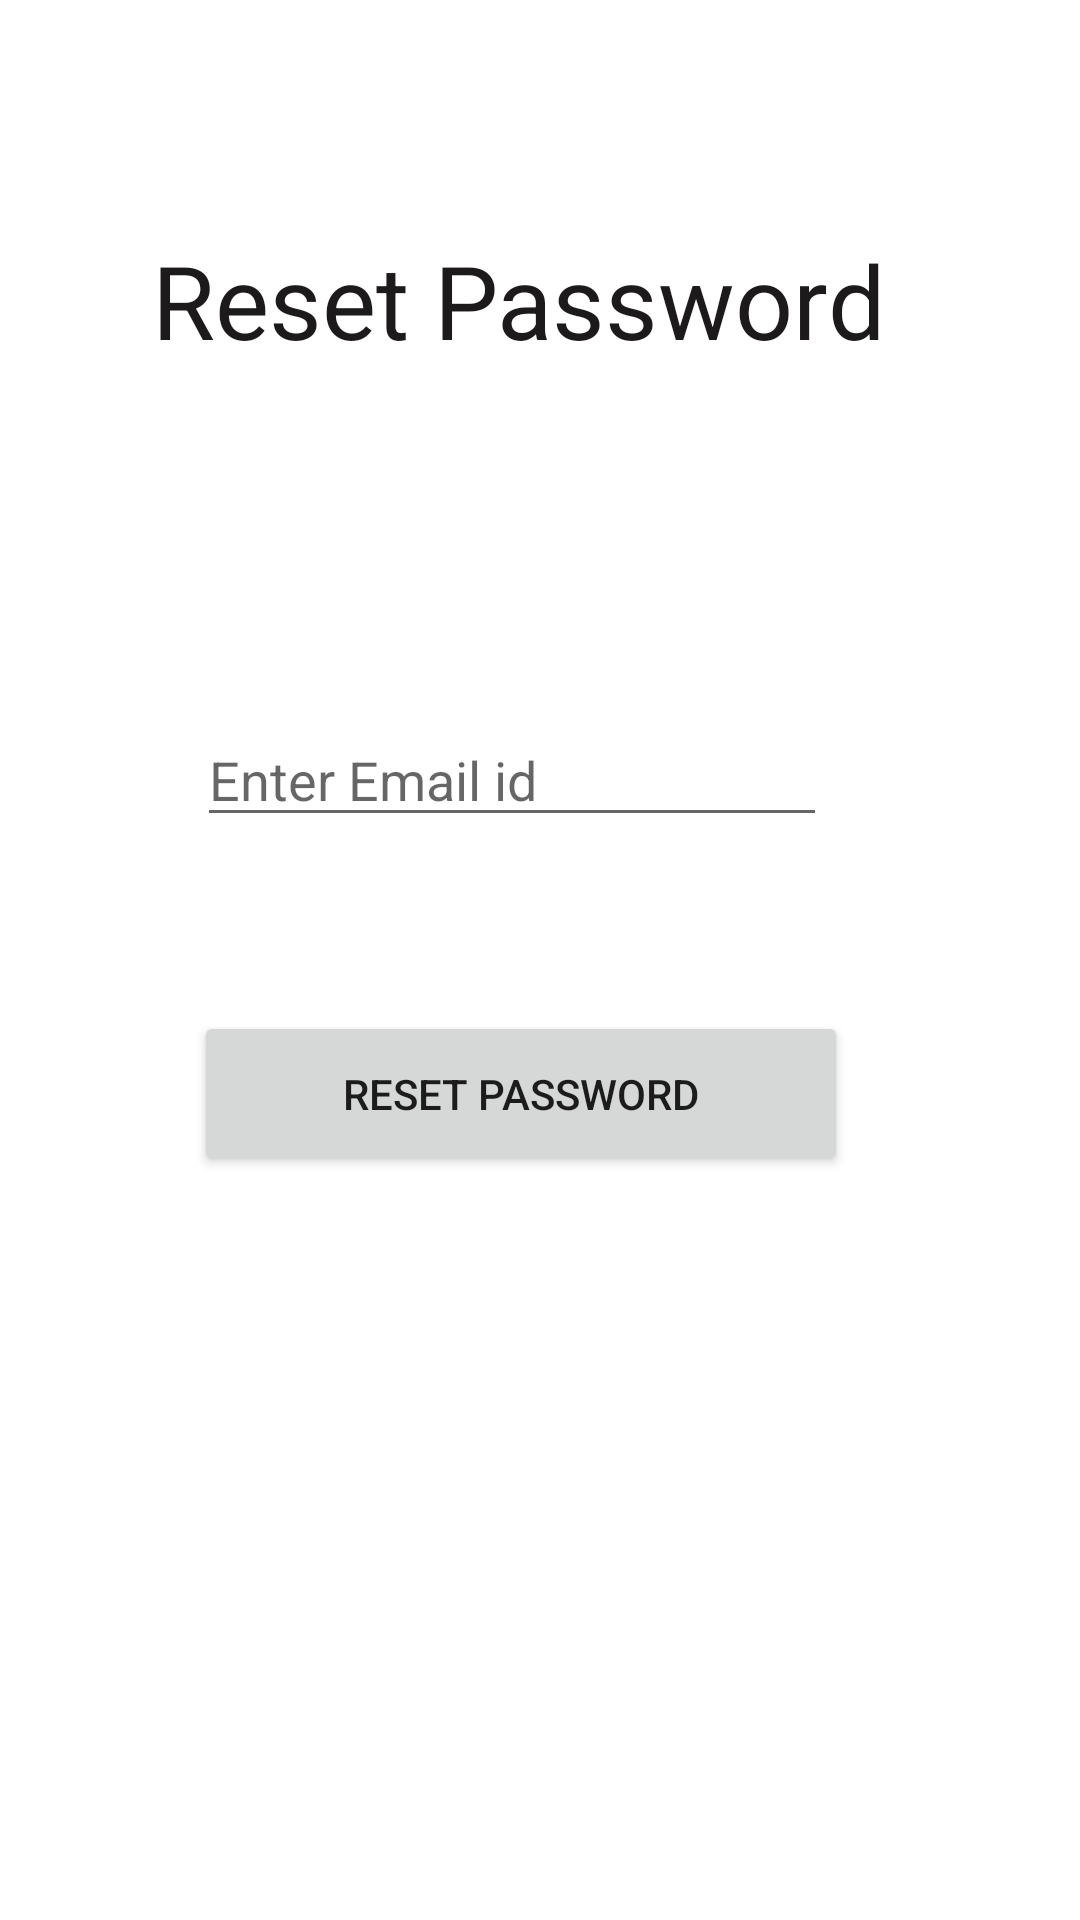

Here is an Android app screen rendered from its layout file. Give the layout XML and the strings, colors and styles it references.
<!-- AndroidManifest.xml: application theme Theme.Tourism_app -->
<!-- res/layout/activity_forgot.xml -->
<?xml version="1.0" encoding="utf-8"?>
<androidx.constraintlayout.widget.ConstraintLayout xmlns:android="http://schemas.android.com/apk/res/android"
    xmlns:app="http://schemas.android.com/apk/res-auto"
    xmlns:tools="http://schemas.android.com/tools"
    android:layout_width="match_parent"
    android:layout_height="match_parent"
    tools:context=".forgot">

    <TextView
        android:id="@+id/textView3"
        android:layout_width="wrap_content"
        android:layout_height="wrap_content"
        android:text="Reset Password"
        android:textColor="#1C1A1A"
        android:textSize="34sp"
        app:layout_constraintBottom_toBottomOf="parent"
        app:layout_constraintEnd_toEndOf="parent"
        app:layout_constraintHorizontal_bias="0.439"
        app:layout_constraintStart_toStartOf="parent"
        app:layout_constraintTop_toTopOf="parent"
        app:layout_constraintVertical_bias="0.13" />

    <EditText
        android:id="@+id/edemailid"
        android:layout_width="wrap_content"
        android:layout_height="wrap_content"
        android:ems="10"
        android:inputType="textPersonName"
        android:hint="Enter Email id"
        app:layout_constraintBottom_toBottomOf="parent"
        app:layout_constraintEnd_toEndOf="parent"
        app:layout_constraintHorizontal_bias="0.437"
        app:layout_constraintStart_toStartOf="parent"
        app:layout_constraintTop_toTopOf="parent"
        app:layout_constraintVertical_bias="0.397" />

    <Button
        android:id="@+id/btnpass"
        android:layout_width="218dp"
        android:layout_height="55dp"
        android:text="Reset Password"
        app:layout_constraintBottom_toBottomOf="parent"
        app:layout_constraintEnd_toEndOf="parent"
        app:layout_constraintHorizontal_bias="0.455"
        app:layout_constraintStart_toStartOf="parent"
        app:layout_constraintTop_toTopOf="parent"
        app:layout_constraintVertical_bias="0.576" />
</androidx.constraintlayout.widget.ConstraintLayout>
<!-- resources referenced by this layout -->
<resources>
  <style name="Theme.Tourism_app" parent="Theme.MaterialComponents.DayNight.DarkActionBar">
          
          <item name="colorPrimary">@color/purple_500</item>
          <item name="colorPrimaryVariant">@color/purple_700</item>
          <item name="colorOnPrimary">@color/white</item>
          
          <item name="colorSecondary">@color/teal_200</item>
          <item name="colorSecondaryVariant">@color/teal_700</item>
          <item name="colorOnSecondary">@color/black</item>
          
          <item name="android:statusBarColor" tools:targetApi="l">?attr/colorPrimaryVariant</item>
          
      </style>
  <color name="purple_500">#1292c4</color>
  <color name="purple_700">#1292c4</color>
  <color name="white">#FFFFFFFF</color>
  <color name="teal_200">#FF03DAC5</color>
  <color name="teal_700">#FF018786</color>
  <color name="black">#FF000000</color>
</resources>
